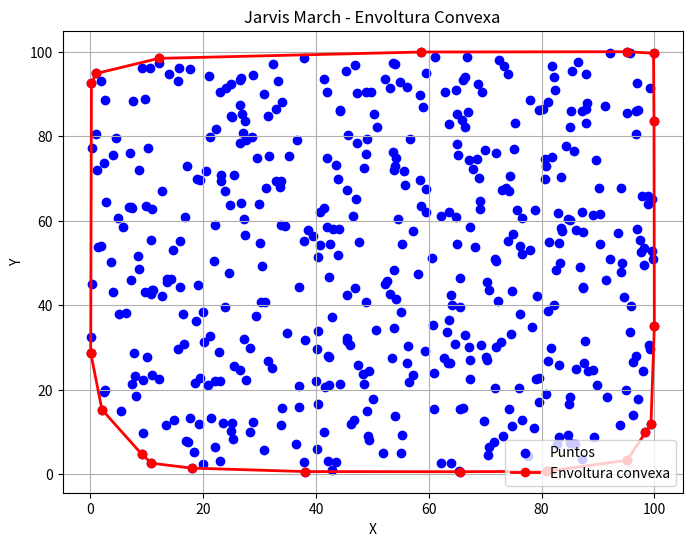
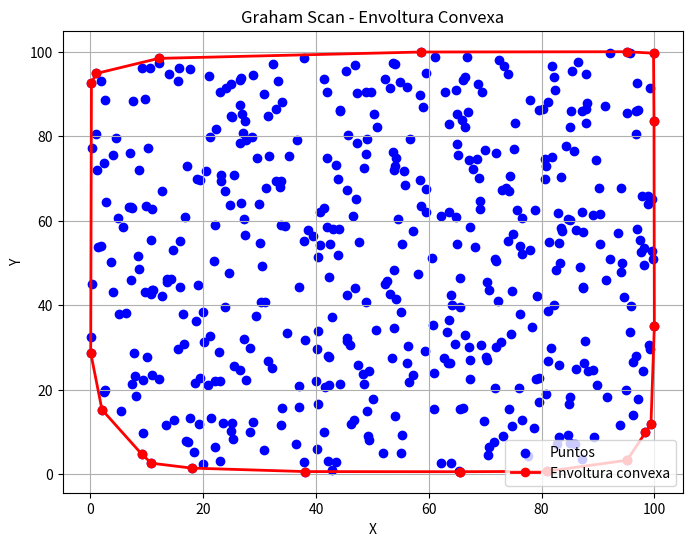
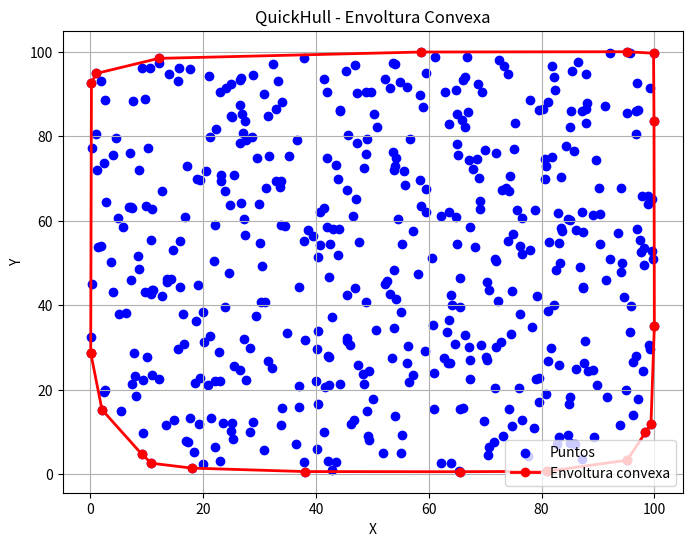
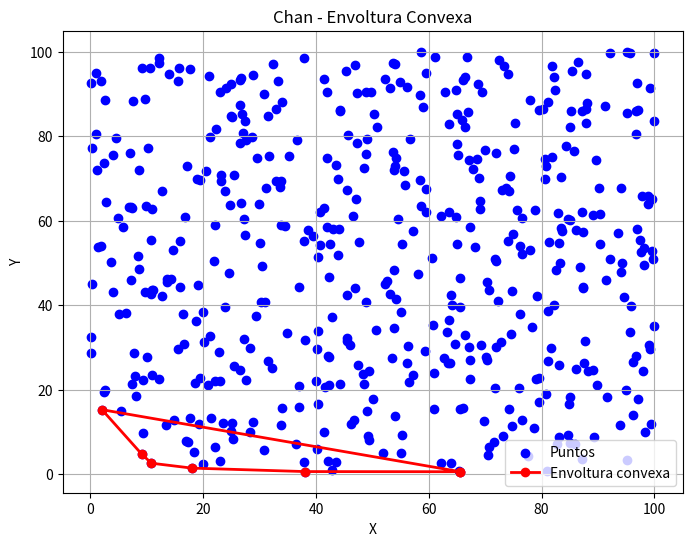

These charts were generated, in order, by the following Python code:
import matplotlib.pyplot as plt
import random
import math
import time

# Generar 500 puntos aleatorios
random.seed(42)
n_points = 500
points = [(random.uniform(0, 100), random.uniform(0, 100)) for _ in range(n_points)]

# Función auxiliar para determinar la orientación de 3 puntos
def orientation(p, q, r):
    val = (q[1] - p[1]) * (r[0] - q[0]) - (q[0] - p[0]) * (r[1] - q[1])
    if val == 0:
        return 0  # colineales
    return 1 if val > 0 else 2  # horario o antihorario

# 1. Algoritmo de Jarvis March (Gift Wrapping)
def jarvis_march(points):
    n = len(points)
    if n < 3:
        return points
    
    # Encontrar el punto más a la izquierda
    leftmost = min(points, key=lambda x: x[0])
    hull = []
    p = leftmost
    q = None
    
    while True:
        hull.append(p)
        q = points[0] if points[0] != p else points[1]
        
        for r in points:
            if r == p or r == q:
                continue
            # Encontrar el punto más a la "izquierda" en relación con p-q
            o = orientation(p, q, r)
            if o == 2 or (o == 0 and ((r[0] - p[0])**2 + (r[1] - p[1])**2 > (q[0] - p[0])**2 + (q[1] - p[1])**2)):
                q = r
        
        p = q
        if p == hull[0]:
            break
    
    return hull

# 2. Algoritmo de Graham Scan
def graham_scan(points):
    n = len(points)
    if n < 3:
        return points
    
    # Encontrar el punto con la coordenada y más baja (y más a la izquierda en caso de empate)
    pivot = min(points, key=lambda x: (x[1], x[0]))
    
    # Función para calcular el ángulo y distancia respecto al pivot
    def angle_distance(p):
        if p == pivot:
            return (0, 0)
        dx = p[0] - pivot[0]
        dy = p[1] - pivot[1]
        angle = math.atan2(dy, dx)
        dist = dx*dx + dy*dy
        return (angle, dist)
    
    # Ordenar los puntos por ángulo y distancia
    sorted_points = sorted(points, key=angle_distance)
    
    # Construir el hull
    hull = [pivot, sorted_points[0]]
    
    for p in sorted_points[1:]:
        while len(hull) > 1 and orientation(hull[-2], hull[-1], p) != 2:
            hull.pop()
        hull.append(p)
    
    return hull

# 3. Algoritmo QuickHull
def quickhull(points):
    if len(points) <= 2:
        return points
    
    # Encontrar los puntos extremos izquierdo y derecho
    left = min(points, key=lambda x: x[0])
    right = max(points, key=lambda x: x[0])
    
    hull = []
    
    def find_hull(points, p, q, hull):
        if not points:
            return
        
        # Encontrar el punto más lejano de la línea pq
        farthest = None
        max_distance = 0
        line_vec = (q[0] - p[0], q[1] - p[1])
        
        for point in points:
            # Calcular distancia perpendicular
            vec = (point[0] - p[0], point[1] - p[1])
            cross = abs(line_vec[0] * vec[1] - line_vec[1] * vec[0])
            if cross > max_distance:
                max_distance = cross
                farthest = point
        
        if farthest is None:
            return
        
        # Añadir el punto más lejano al hull
        hull.append(farthest)
        
        # Dividir los puntos en tres grupos
        left_points = []
        right_points = []
        for point in points:
            if point == farthest or point == p or point == q:
                continue
            if orientation(p, farthest, point) == 2:
                left_points.append(point)
            if orientation(farthest, q, point) == 2:
                right_points.append(point)
        
        # Recursión
        find_hull(left_points, p, farthest, hull)
        find_hull(right_points, farthest, q, hull)
    
    # Dividir los puntos en los que están arriba y abajo de la línea left-right
    upper_points = []
    lower_points = []
    for point in points:
        if point == left or point == right:
            continue
        o = orientation(left, right, point)
        if o == 2:
            upper_points.append(point)
        elif o == 1:
            lower_points.append(point)
    
    hull.append(left)
    find_hull(upper_points, left, right, hull)
    hull.append(right)
    find_hull(lower_points, right, left, hull)
    
    # Ordenar los puntos del hull en sentido horario
    center = (sum(p[0] for p in hull)/len(hull), sum(p[1] for p in hull)/len(hull))
    hull.sort(key=lambda p: math.atan2(p[1]-center[1], p[0]-center[0]))
    
    return hull

# 4. Algoritmo de Chan
def chan_algorithm(points):
    def convex_hull_graham(points):
        # Versión simplificada de Graham Scan para usar en Chan
        n = len(points)
        if n < 3:
            return points
        
        pivot = min(points, key=lambda x: (x[1], x[0]))
        
        def angle_distance(p):
            if p == pivot:
                return (0, 0)
            dx = p[0] - pivot[0]
            dy = p[1] - pivot[1]
            angle = math.atan2(dy, dx)
            dist = dx*dx + dy*dy
            return (angle, dist)
        
        sorted_points = sorted(points, key=angle_distance)
        hull = [pivot, sorted_points[0]]
        
        for p in sorted_points[1:]:
            while len(hull) > 1 and orientation(hull[-2], hull[-1], p) != 2:
                hull.pop()
            hull.append(p)
        
        return hull
    
    n = len(points)
    if n <= 5:
        return convex_hull_graham(points)
    
    # Parámetro m (número de subconjuntos)
    m = min(5, n)  # Podría ajustarse dinámicamente
    
    # Dividir los puntos en m subconjuntos
    subsets = [points[i::m] for i in range(m)]
    
    # Calcular el convex hull para cada subconjunto
    sub_hulls = [convex_hull_graham(subset) for subset in subsets]
    
    # Aplicar Jarvis March sobre los puntos de los sub-hulls
    # Encontrar el punto con la y más baja
    first_point = min((p for hull in sub_hulls for p in hull), key=lambda x: (x[1], x[0]))
    hull = [first_point]
    
    for _ in range(m):
        next_point = None
        for sub_hull in sub_hulls:
            for candidate in sub_hull:
                if candidate == hull[-1]:
                    continue
                if next_point is None:
                    next_point = candidate
                else:
                    o = orientation(hull[-1], next_point, candidate)
                    if o == 2 or (o == 0 and 
                                 ((candidate[0] - hull[-1][0])**2 + (candidate[1] - hull[-1][1])**2 > 
                                  (next_point[0] - hull[-1][0])**2 + (next_point[1] - hull[-1][1])**2)):
                        next_point = candidate
        if next_point == first_point:
            break
        hull.append(next_point)
    
    return hull

# Función para graficar los resultados
def plot_results(points, hull, title):
    plt.figure(figsize=(8, 6))
    x = [p[0] for p in points]
    y = [p[1] for p in points]
    plt.scatter(x, y, color='blue', label='Puntos')
    
    if hull:
        hull.append(hull[0])  # Cerrar el polígono
        hx = [p[0] for p in hull]
        hy = [p[1] for p in hull]
        plt.plot(hx, hy, color='red', marker='o', linestyle='-', linewidth=2, label='Envoltura convexa')
    
    plt.title(title)
    plt.xlabel('X')
    plt.ylabel('Y')
    plt.legend()
    plt.grid(True)
    plt.show()

# Ejecutar y comparar los algoritmos
algorithms = {
    "Jarvis March": jarvis_march,
    "Graham Scan": graham_scan,
    "QuickHull": quickhull,
    "Chan": chan_algorithm
}

for name, algorithm in algorithms.items():
    start_time = time.time()
    convex_hull = algorithm(points.copy())
    end_time = time.time()
    print(f"{name} encontró {len(convex_hull)} puntos en la envolvente convexa. Tiempo: {end_time - start_time:.4f} segundos")
    plot_results(points, convex_hull.copy(), f"{name} - Envoltura Convexa")